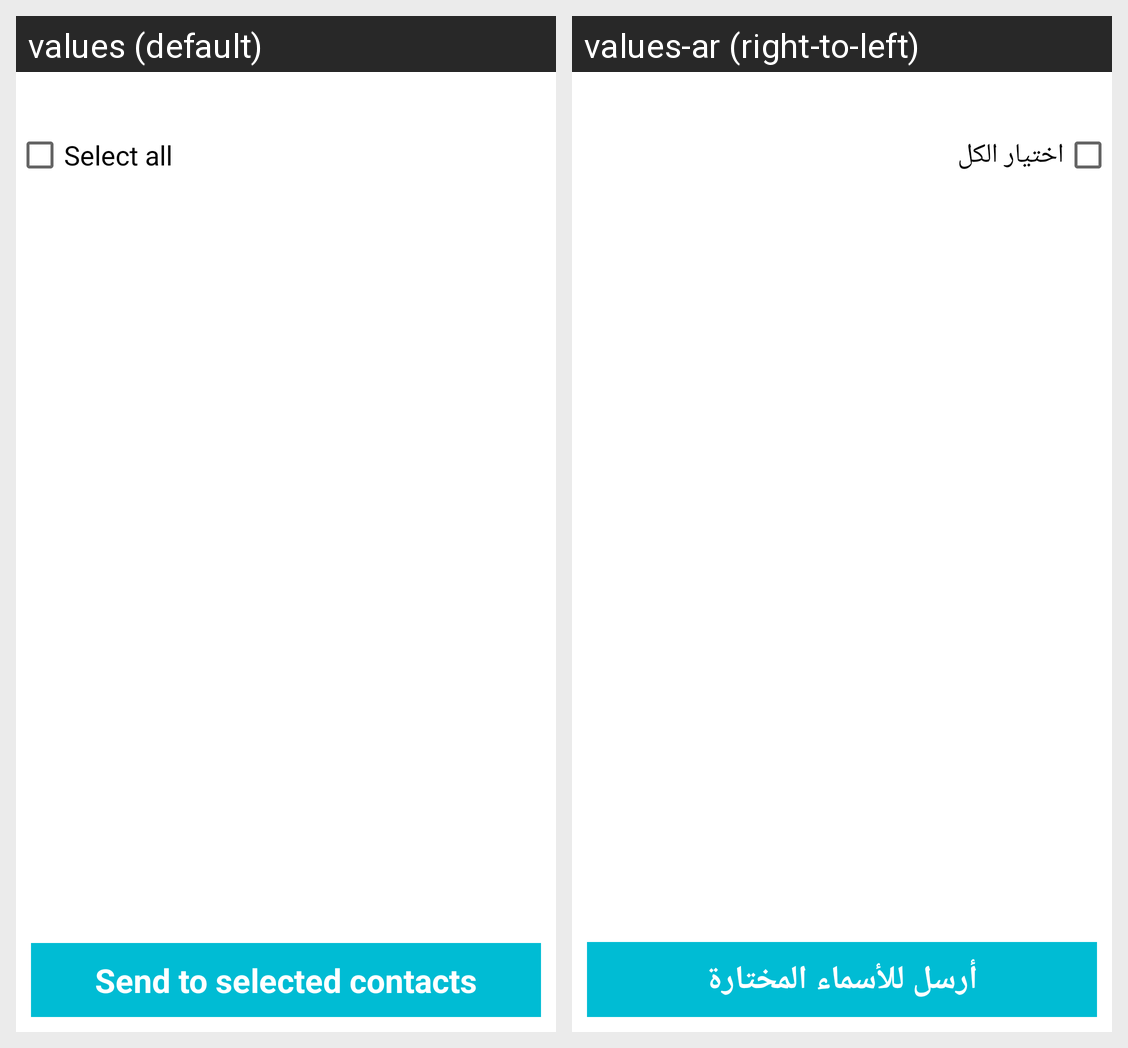

Here is an Android app screen in its default locale and in the app's own translations. Write out the translated-string differences for the strings that appear on this screen.
Android screen res/layout/act_mobiles.xml rendered under 2 locales, left to right: values (default), values-ar (right-to-left). Device: Nexus 5 (rendered at 1080×1920; each locale shown at half size, 540×960, under a caption strip naming it); theme AppTheme.
Strings drawn on this screen, with the default value and each locale's value (text and hints the layout hard-codes, and strings that could not be matched under every locale, appear in the picture but are not listed):

label.selectall
  values: Select all
  values-ar: اختيار الكل

btn.send.sms
  values: Send to selected contacts
  values-ar: أرسل للأسماء المختارة
